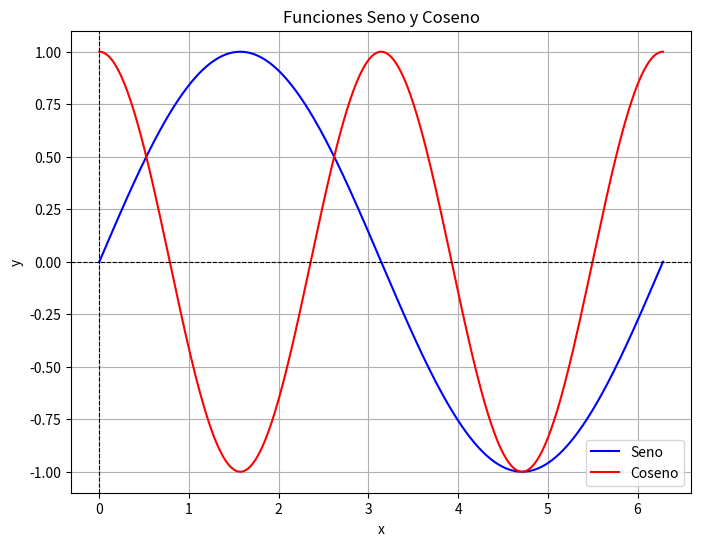

Python code for this plot:
import numpy as np

import matplotlib.pyplot as plt

# Crear un rango de valores para x
x = np.linspace(0, 2 * np.pi, 500)
#Comentario de prueba
# Calcular seno y coseno
y_sin = np.sin(x)
y_cos = np.cos(2*x)

# Crear la gráfica
plt.figure(figsize=(8, 6))
plt.plot(x, y_sin, label='Seno', color='blue')
plt.plot(x, y_cos, label='Coseno', color='red')

# Configurar etiquetas y título
plt.title('Funciones Seno y Coseno')
plt.xlabel('x')
plt.ylabel('y')
plt.axhline(0, color='black', linewidth=0.8, linestyle='--')
plt.axvline(0, color='black', linewidth=0.8, linestyle='--')
plt.legend()
plt.grid()

# Mostrar la gráfica
plt.show()